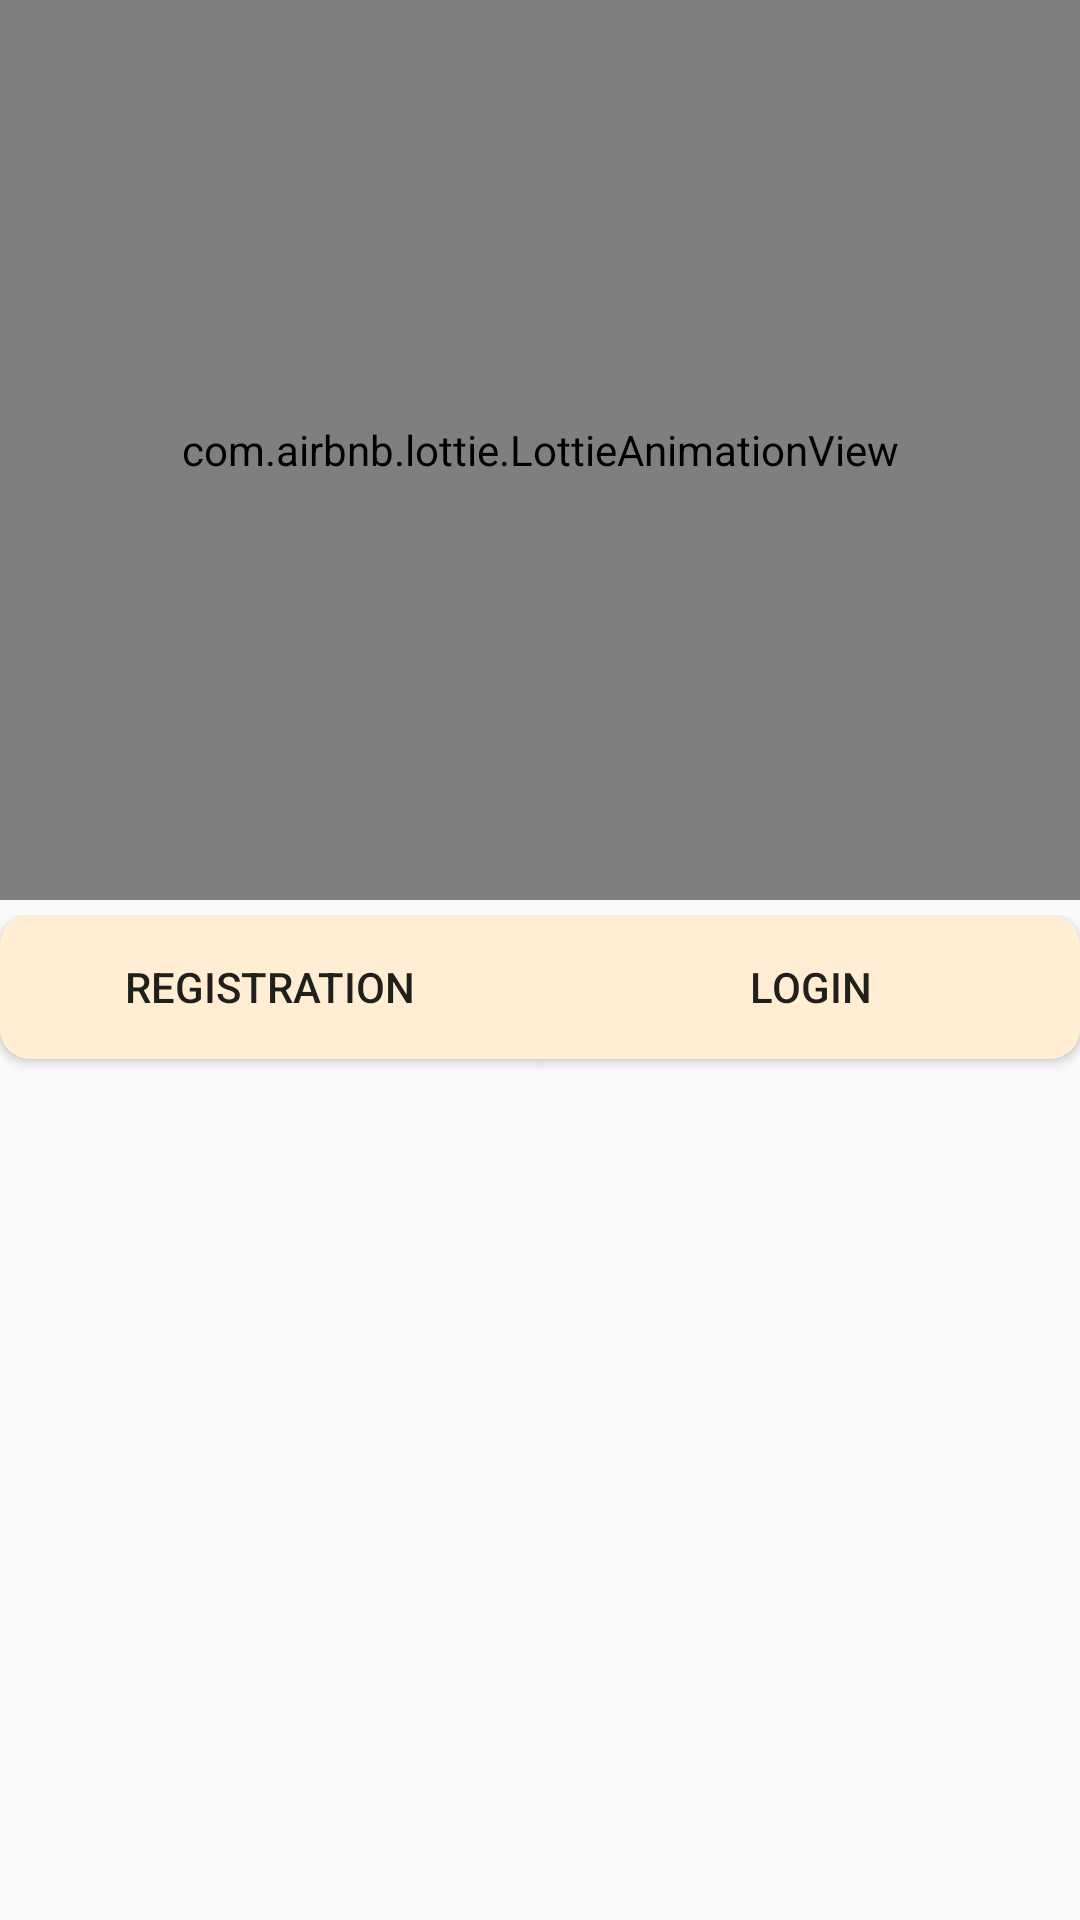

Reconstruct the res/layout file that produces this screen, plus the resources it refers to.
<!-- AndroidManifest.xml: application theme Theme.QuickCart -->
<!-- res/layout/activity_main.xml -->
<RelativeLayout
    xmlns:android="http://schemas.android.com/apk/res/android"
    xmlns:app="http://schemas.android.com/apk/res-auto"
    xmlns:tools="http://schemas.android.com/tools"
    android:id="@+id/main"
    android:layout_width="match_parent"
    android:layout_height="match_parent"
    tools:context=".ui.MainActivity"
    android:layout_marginTop="25dp">

    <com.airbnb.lottie.LottieAnimationView
        android:layout_width="match_parent"
        android:layout_height="300dp"
        app:lottie_rawRes="@raw/shop"
        android:id="@+id/animation_view"
        android:layout_alignParentTop="true"
        app:lottie_autoPlay="true"
        app:lottie_loop="true"
        />

    <LinearLayout
        android:layout_width="match_parent"
        android:layout_height="60dp"
        android:orientation="horizontal"
        android:weightSum="2"
        android:layout_below="@id/animation_view"
        android:layout_marginTop="5dp"
        android:id="@+id/tablayout"
        >
        <Button
            android:id="@+id/registration"
            android:layout_width="match_parent"
            android:layout_height="wrap_content"
            android:text="Registration"
            android:layout_weight="1"
            android:background="@drawable/button_shape_left"
            />
        <Button
            android:id="@+id/login"
            android:layout_width="match_parent"
            android:layout_height="wrap_content"
            android:text="Login"
            android:layout_weight="1"
            android:background="@drawable/button_shape"
            />
    </LinearLayout>

    <FrameLayout
        android:layout_width="match_parent"
        android:layout_height="match_parent"
        android:layout_below="@id/tablayout"
        android:id="@+id/fragment"/>

</RelativeLayout>
<!-- resources referenced by this layout -->
<resources>
  <!-- drawable button_shape (drawable) -->
  <?xml version="1.0" encoding="utf-8"?>
  <selector xmlns:android="http://schemas.android.com/apk/res/android">
      
      <item android:state_pressed="true">
          <shape android:shape="rectangle">
              <corners android:topRightRadius="10dp" android:bottomRightRadius="10dp"/>
              <solid android:color="#52C6C6"/> 
          </shape>
      </item>
  
      
      <item>
          <shape android:shape="rectangle">
              <corners android:topRightRadius="10dp" android:bottomRightRadius="10dp"/>
              <solid android:color="#FFEED3"/> 
          </shape>
      </item>
  </selector>
  <!-- drawable button_shape_left (drawable) -->
  <?xml version="1.0" encoding="utf-8"?>
  <selector xmlns:android="http://schemas.android.com/apk/res/android">
      
      <item android:state_pressed="true">
          <shape android:shape="rectangle">
              <corners android:topLeftRadius="10dp" android:bottomLeftRadius="10dp"/>
              <solid android:color="#52C6C6"/> 
          </shape>
      </item>
  
      
      <item>
          <shape android:shape="rectangle">
              <corners android:topLeftRadius="10dp" android:bottomLeftRadius="10dp"/>
              <solid android:color="#FFEED3"/> 
          </shape>
      </item>
  </selector>
  <style name="Theme.QuickCart" parent="Base.Theme.QuickCart" />
  <style name="Base.Theme.QuickCart" parent="Theme.AppCompat.Light.NoActionBar">
          
          
          <item name="android:windowTranslucentStatus">true</item>
          <item name="android:windowTranslucentNavigation">true</item>
      </style>
</resources>
